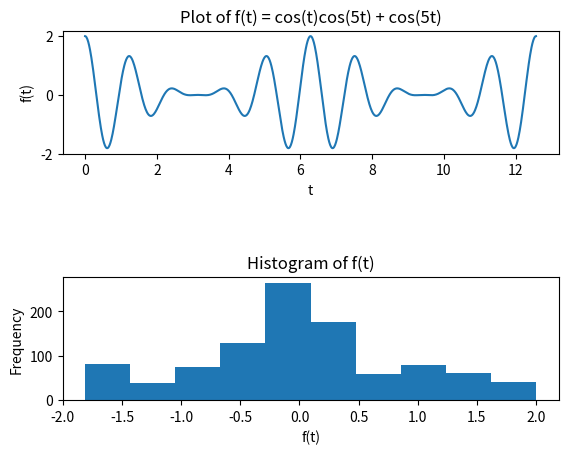

This chart was generated by the following Python code:
import numpy as np
import matplotlib.pyplot as plt
# Define the function f(t)
t = np.linspace(0, 4 * np.pi, 1000)  # Two cycles over 0 to 4*pi
f_t = np.cos(t) * np.cos(5 * t) + np.cos(5 * t)

# Plot the function
# plt.plot(t, f_t)
# plt.title("Plot of f(t) = cos(t)cos(5t) + cos(5t)")
# plt.xlabel("t")
# plt.ylabel("f(t)")
# plt.grid(True)
# plt.show()

# # Plot the histogram of f(t)
# plt.hist(f_t, bins=10)
# plt.title("Histogram of f(t)")
# plt.xlabel("f(t)")
# plt.ylabel("Frequency")
# plt.grid(True)
# plt.show()

fig,a = plt.subplots(2,1)
a[0].plot(t,f_t)
a[0].set_title('Plot of f(t) = cos(t)cos(5t) + cos(5t)')
a[0].set_xlabel("t")
a[0].set_ylabel("f(t)")

a[1].hist(f_t,bins=10)
a[1].set_title("Histogram of f(t)")
a[1].set_xlabel("f(t)")
a[1].set_ylabel("Frequency")

plt.subplots_adjust(hspace=1)

plt.show()